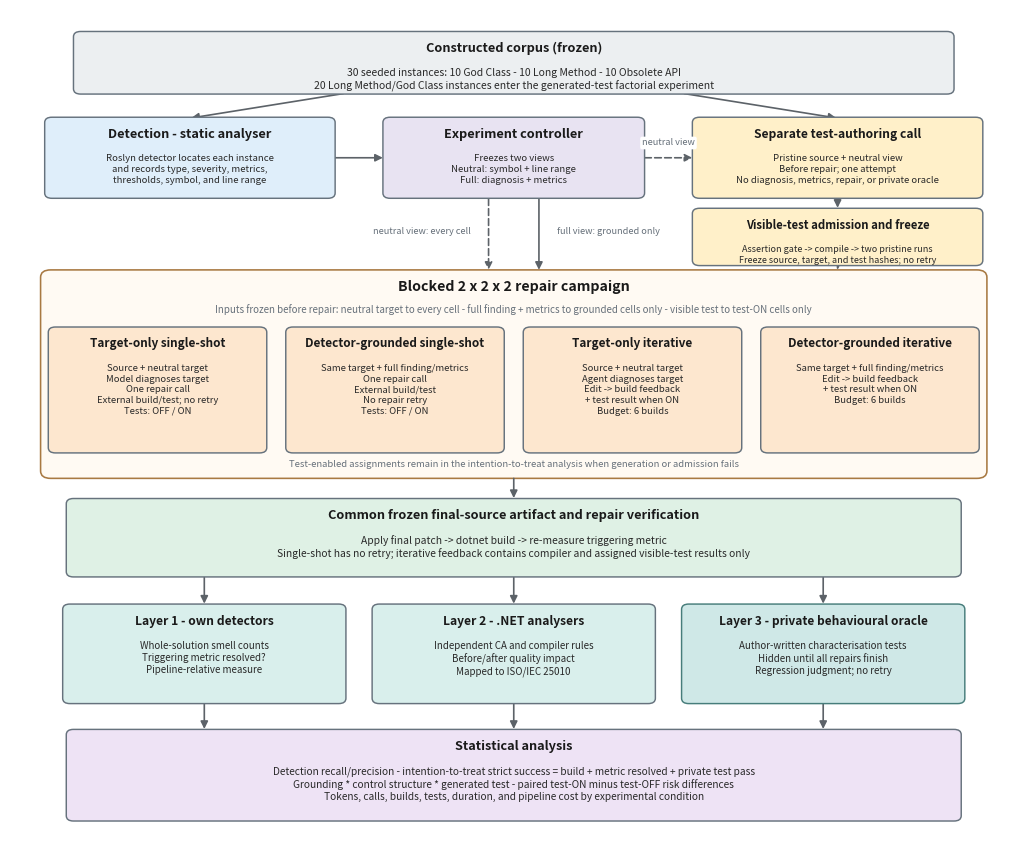

Python code for this plot:
#!/usr/bin/env python3
"""Figure 5.1: end-to-end generated-test factorial architecture.

The diagram separates the pre-repair LLM-generated visible characterisation
test from the hidden, author-written Layer 3 behavioural oracle. It renders the
four repair architectures and their test OFF/ON variants, followed by common
verification, objective quality layers, and statistical analysis.
"""
from __future__ import annotations

import argparse
import sys
from pathlib import Path

import matplotlib

matplotlib.use("Agg")
import matplotlib.pyplot as plt
from matplotlib.patches import FancyArrowPatch, FancyBboxPatch

INK = "#1a1a1a"
BODY = "#292929"
EDGE = "#66727d"
ARROW = "#5c6268"
MUTED = "#66707a"
FILL = {
    "corpus": "#eceff1",
    "detect": "#dfeefa",
    "control": "#e8e3f2",
    "test": "#fff0c9",
    "campaign": "#fffaf3",
    "arm": "#fde7cf",
    "verify": "#dff1e5",
    "layer": "#d9efec",
    "private": "#cfe8e7",
    "analysis": "#eee3f5",
}


def main(argv=None) -> int:
    parser = argparse.ArgumentParser(description=__doc__)
    parser.add_argument("--out-dir", type=Path, default=Path("output/figures"))
    parser.add_argument("--name", default="fig5_1_e2e_architecture")
    args = parser.parse_args(argv)

    fig, ax = plt.subplots(figsize=(13, 11), dpi=300)
    ax.set_xlim(0, 14)
    ax.set_ylim(0.7, 16.75)
    ax.axis("off")

    def box(cx, cy, width, height, title, body, fill, *, title_size=9.2,
            body_size=7.1, edge=EDGE, line_width=1.05, radius=0.10):
        patch = FancyBboxPatch(
            (cx - width / 2, cy - height / 2), width, height,
            boxstyle=f"round,pad=0.018,rounding_size={radius}",
            linewidth=line_width, edgecolor=edge, facecolor=fill, zorder=2,
        )
        ax.add_patch(patch)
        ax.text(cx, cy + height / 2 - 0.18, title, ha="center", va="top",
                fontsize=title_size, fontweight="bold", color=INK, zorder=3)
        if body:
            ax.text(cx, cy + height / 2 - 0.68, body, ha="center", va="top",
                    fontsize=body_size, color=BODY, linespacing=1.25, zorder=3)
        return {"cx": cx, "cy": cy, "w": width, "h": height}

    def arrow(start, end, *, dashed=False, label=None, label_xy=None):
        patch = FancyArrowPatch(
            start, end, arrowstyle="-|>", mutation_scale=11, linewidth=1.2,
            color=ARROW, linestyle=(0, (4, 2)) if dashed else "-",
            shrinkA=1, shrinkB=1, zorder=1,
        )
        ax.add_patch(patch)
        if label and label_xy:
            ax.text(*label_xy, label, ha="center", va="center", fontsize=6.6,
                    style="italic", color=MUTED,
                    bbox=dict(boxstyle="round,pad=0.20", facecolor="white", edgecolor="none"),
                    zorder=5)

    def top(node):
        return node["cx"], node["cy"] + node["h"] / 2

    def bottom(node):
        return node["cx"], node["cy"] - node["h"] / 2

    corpus = box(
        7, 15.75, 12.2, 1.15, "Constructed corpus (frozen)",
        "30 seeded instances: 10 God Class - 10 Long Method - 10 Obsolete API"
        "\n20 Long Method/God Class instances enter the generated-test factorial experiment",
        FILL["corpus"], body_size=7.5,
    )
    detector = box(
        2.50, 13.95, 4.00, 1.50, "Detection - static analyser",
        "Roslyn detector locates each instance"
        "\nand records type, severity, metrics,"
        "\nthresholds, symbol, and line range",
        FILL["detect"], body_size=6.9,
    )
    controller = box(
        7.00, 13.95, 3.60, 1.50, "Experiment controller",
        "Freezes two views"
        "\nNeutral: symbol + line range"
        "\nFull: diagnosis + metrics",
        FILL["control"], body_size=6.9,
    )
    test_author = box(
        11.50, 13.95, 4.00, 1.50, "Separate test-authoring call",
        "Pristine source + neutral view"
        "\nBefore repair; one attempt"
        "\nNo diagnosis, metrics, repair, or private oracle",
        FILL["test"], title_size=8.7, body_size=6.8,
    )
    admission = box(
        11.50, 12.45, 4.00, 1.05, "Visible-test admission and freeze",
        "Assertion gate -> compile -> two pristine runs"
        "\nFreeze source, target, and test hashes; no retry",
        FILL["test"], title_size=8.2, body_size=6.5,
    )

    campaign_patch = FancyBboxPatch(
        (0.45, 7.90), 13.10, 3.90,
        boxstyle="round,pad=0.025,rounding_size=0.14",
        linewidth=1.15, edgecolor="#a87942", facecolor=FILL["campaign"], zorder=0,
    )
    ax.add_patch(campaign_patch)
    ax.text(7, 11.50, "Blocked 2 x 2 x 2 repair campaign", ha="center", va="center",
            fontsize=10.2, fontweight="bold", color=INK, zorder=3)
    ax.text(
        7, 11.08,
        "Inputs frozen before repair: neutral target to every cell - full finding + metrics to grounded cells only - "
        "visible test to test-ON cells only",
        ha="center", va="center", fontsize=7.0, color=MUTED, style="italic", zorder=3,
    )

    arm_centers = [2.05, 5.35, 8.65, 11.95]
    ungrounded_single = box(
        arm_centers[0], 9.55, 3.00, 2.35, "Target-only single-shot",
        "Source + neutral target\nModel diagnoses target\nOne repair call"
        "\nExternal build/test; no retry\nTests: OFF / ON",
        FILL["arm"], title_size=8.5, body_size=6.8,
    )
    grounded_single = box(
        arm_centers[1], 9.55, 3.00, 2.35, "Detector-grounded single-shot",
        "Same target + full finding/metrics\nOne repair call\nExternal build/test"
        "\nNo repair retry\nTests: OFF / ON",
        FILL["arm"], title_size=8.5, body_size=6.8,
    )
    ungrounded_iterative = box(
        arm_centers[2], 9.55, 3.00, 2.35, "Target-only iterative",
        "Source + neutral target\nAgent diagnoses target\nEdit -> build feedback"
        "\n+ test result when ON\nBudget: 6 builds",
        FILL["arm"], title_size=8.5, body_size=6.8,
    )
    grounded_iterative = box(
        arm_centers[3], 9.55, 3.00, 2.35, "Detector-grounded iterative",
        "Same target + full finding/metrics\nEdit -> build feedback"
        "\n+ test result when ON\nBudget: 6 builds",
        FILL["arm"], title_size=8.5, body_size=6.8,
    )
    ax.text(
        7, 8.14,
        "Test-enabled assignments remain in the intention-to-treat analysis when generation or admission fails",
        ha="center", va="center", fontsize=6.8, color=MUTED, style="italic", zorder=3,
    )

    verify = box(
        7, 6.75, 12.4, 1.45, "Common frozen final-source artifact and repair verification",
        "Apply final patch -> dotnet build -> re-measure triggering metric"
        "\nSingle-shot has no retry; iterative feedback contains compiler and assigned visible-test results only",
        FILL["verify"], body_size=7.4,
    )

    layer_centers = [2.70, 7.00, 11.30]
    layer1 = box(
        layer_centers[0], 4.55, 3.90, 1.85, "Layer 1 - own detectors",
        "Whole-solution smell counts\nTriggering metric resolved?\nPipeline-relative measure",
        FILL["layer"], title_size=8.7, body_size=7.0,
    )
    layer2 = box(
        layer_centers[1], 4.55, 3.90, 1.85, "Layer 2 - .NET analysers",
        "Independent CA and compiler rules\nBefore/after quality impact\nMapped to ISO/IEC 25010",
        FILL["layer"], title_size=8.7, body_size=7.0,
    )
    layer3 = box(
        layer_centers[2], 4.55, 3.90, 1.85, "Layer 3 - private behavioural oracle",
        "Author-written characterisation tests\nHidden until all repairs finish\nRegression judgment; no retry",
        FILL["private"], title_size=8.6, body_size=7.0, edge="#477d7b",
    )

    analysis = box(
        7, 2.25, 12.4, 1.70, "Statistical analysis",
        "Detection recall/precision - intention-to-treat strict success = build + metric resolved + private test pass"
        "\nGrounding * control structure * generated test - paired test-ON minus test-OFF risk differences"
        "\nTokens, calls, builds, tests, duration, and pipeline cost by experimental condition",
        FILL["analysis"], body_size=7.3,
    )

    arrow((4.65, 15.17), top(detector))
    arrow((9.35, 15.17), top(test_author))
    arrow((4.50, 13.95), (5.20, 13.95))
    arrow((8.80, 13.95), (9.50, 13.95), dashed=True,
          label="neutral view", label_xy=(9.15, 14.23))
    arrow(bottom(test_author), top(admission))
    arrow((6.65, bottom(controller)[1]), (6.65, 11.80), dashed=True,
          label="neutral view: every cell", label_xy=(5.72, 12.55))
    arrow((7.35, bottom(controller)[1]), (7.35, 11.80),
          label="full view: grounded only", label_xy=(8.32, 12.55))
    arrow(bottom(admission), (11.50, 11.80), dashed=True)
    arrow((7, 7.90), top(verify))
    for layer in (layer1, layer2, layer3):
        arrow((layer["cx"], verify["cy"] - verify["h"] / 2), top(layer))
        arrow(bottom(layer), (layer["cx"], analysis["cy"] + analysis["h"] / 2))

    args.out_dir.mkdir(parents=True, exist_ok=True)
    for extension in ("png", "svg", "pdf"):
        fig.savefig(args.out_dir / f"{args.name}.{extension}", bbox_inches="tight",
                    facecolor="white", dpi=300)
    plt.close(fig)
    print(f"wrote {args.out_dir / (args.name + '.png')} (+ .svg, .pdf)")
    return 0


if __name__ == "__main__":
    sys.exit(main())
